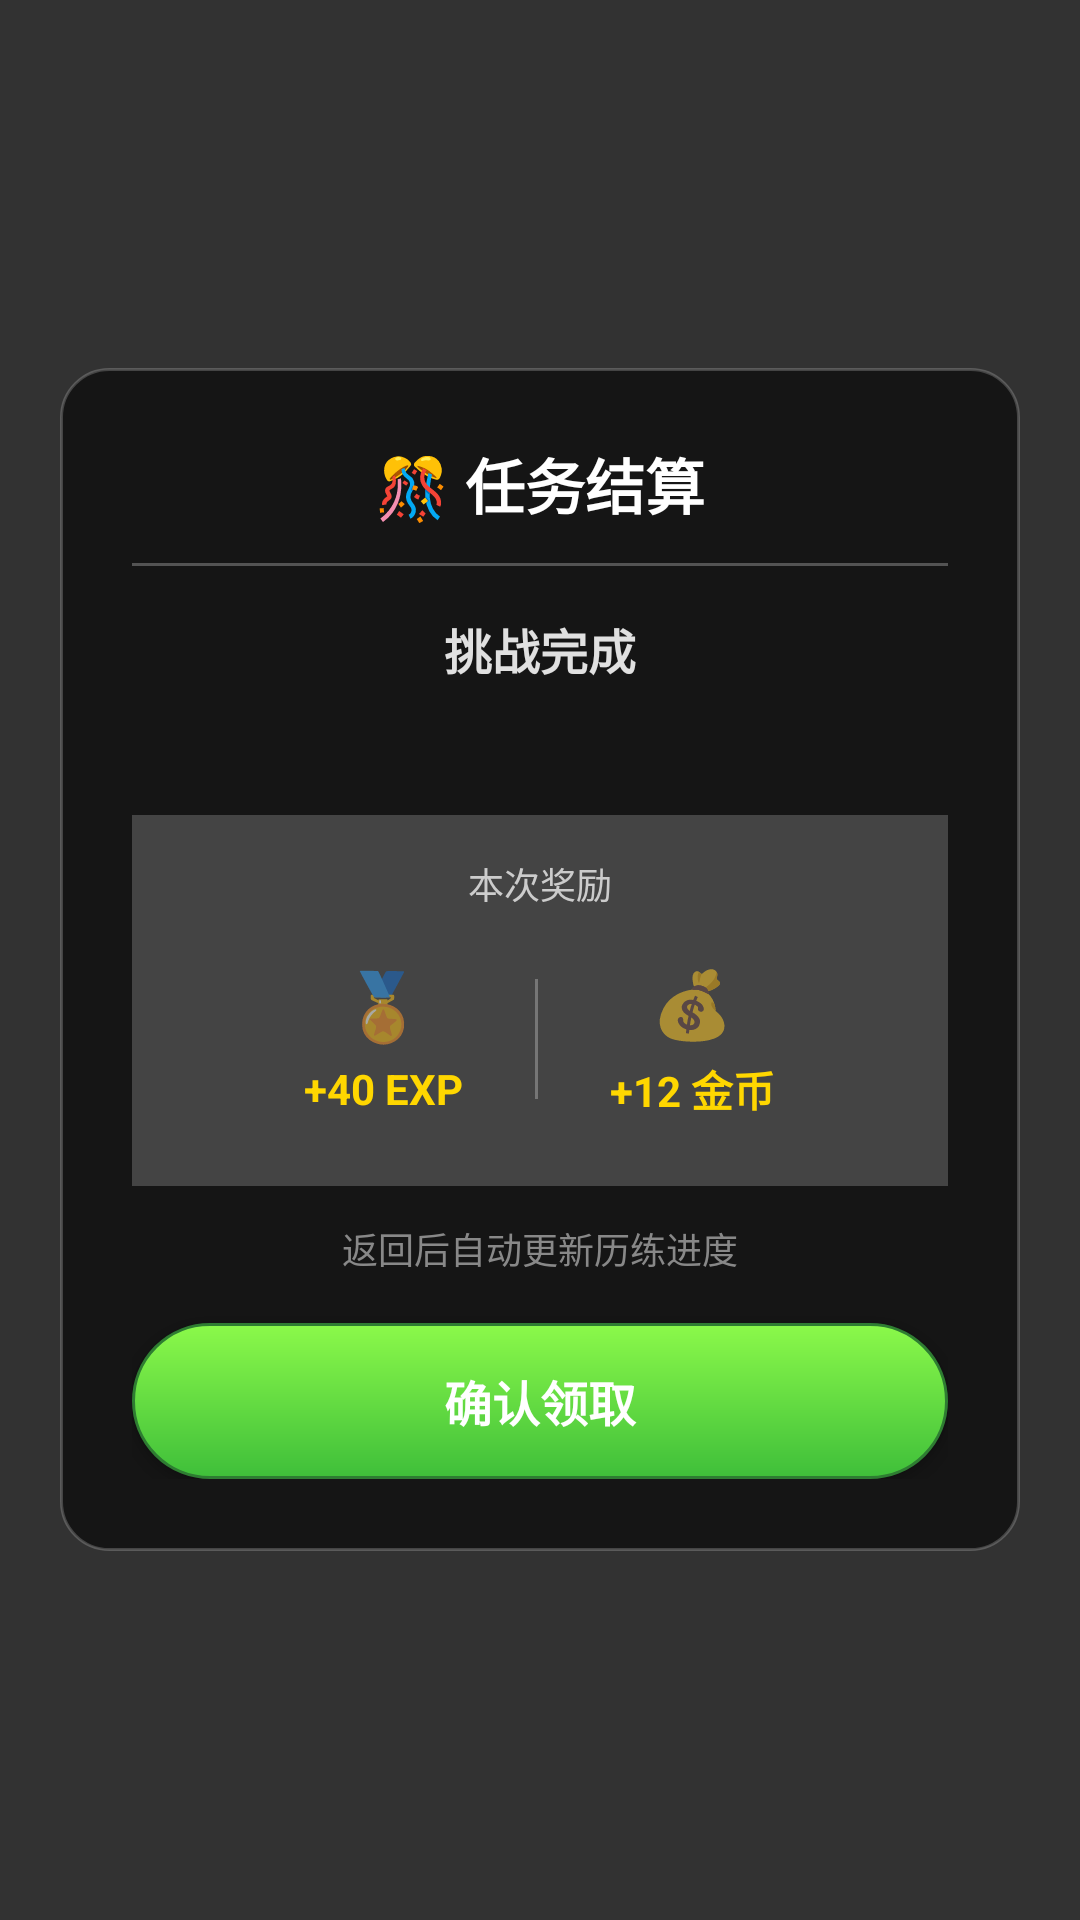

Produce the Android XML layout that renders to this screen, including the resource entries it uses.
<!-- AndroidManifest.xml: application theme Theme.Gameboxone -->
<!-- res/layout/view_task_settlement.xml -->
<?xml version="1.0" encoding="utf-8"?>
<FrameLayout xmlns:android="http://schemas.android.com/apk/res/android"
    android:layout_width="match_parent"
    android:layout_height="match_parent"
    android:background="#CC000000">

    
    <LinearLayout
        android:layout_width="320dp"
        android:layout_height="wrap_content"
        android:layout_gravity="center"
        android:background="@drawable/bg_overlay_card"
        android:orientation="vertical"
        android:padding="24dp">

        
        <TextView
            android:layout_width="match_parent"
            android:layout_height="wrap_content"
            android:gravity="center"
            android:text="🎊 任务结算"
            android:textColor="#FFFFFF"
            android:textSize="20sp"
            android:textStyle="bold" />

        
        <View
            android:layout_width="match_parent"
            android:layout_height="1dp"
            android:layout_marginBottom="16dp"
            android:layout_marginTop="12dp"
            android:background="#44FFFFFF" />

        
        <TextView
            android:id="@+id/settlement_task_title"
            android:layout_width="match_parent"
            android:layout_height="wrap_content"
            android:gravity="center"
            android:text="挑战完成"
            android:textColor="#E0E0E0"
            android:textSize="16sp"
            android:textStyle="bold" />

        
        <TextView
            android:id="@+id/settlement_task_desc"
            android:layout_width="match_parent"
            android:layout_height="wrap_content"
            android:layout_marginTop="6dp"
            android:gravity="center"
            android:text=""
            android:textColor="#AAAAAA"
            android:textSize="13sp" />

        
        <LinearLayout
            android:layout_width="match_parent"
            android:layout_height="wrap_content"
            android:layout_marginTop="20dp"
            android:background="#33FFFFFF"
            android:gravity="center"
            android:orientation="vertical"
            android:padding="14dp">

            <TextView
                android:layout_width="wrap_content"
                android:layout_height="wrap_content"
                android:text="本次奖励"
                android:textColor="#CCCCCC"
                android:textSize="12sp" />

            <LinearLayout
                android:layout_width="wrap_content"
                android:layout_height="wrap_content"
                android:layout_marginTop="8dp"
                android:gravity="center"
                android:orientation="horizontal">

                
                <LinearLayout
                    android:layout_width="wrap_content"
                    android:layout_height="wrap_content"
                    android:gravity="center"
                    android:orientation="vertical"
                    android:padding="8dp">

                    <TextView
                        android:layout_width="wrap_content"
                        android:layout_height="wrap_content"
                        android:text="🏅"
                        android:textSize="22sp" />

                    <TextView
                        android:id="@+id/settlement_reward_exp"
                        android:layout_width="wrap_content"
                        android:layout_height="wrap_content"
                        android:layout_marginTop="4dp"
                        android:text="+40 EXP"
                        android:textColor="#FFD700"
                        android:textSize="14sp"
                        android:textStyle="bold" />
                </LinearLayout>

                <View
                    android:layout_width="1dp"
                    android:layout_height="40dp"
                    android:layout_marginHorizontal="16dp"
                    android:background="#44FFFFFF" />

                
                <LinearLayout
                    android:layout_width="wrap_content"
                    android:layout_height="wrap_content"
                    android:gravity="center"
                    android:orientation="vertical"
                    android:padding="8dp">

                    <TextView
                        android:layout_width="wrap_content"
                        android:layout_height="wrap_content"
                        android:text="💰"
                        android:textSize="22sp" />

                    <TextView
                        android:id="@+id/settlement_reward_coins"
                        android:layout_width="wrap_content"
                        android:layout_height="wrap_content"
                        android:layout_marginTop="4dp"
                        android:text="+12 金币"
                        android:textColor="#FFD700"
                        android:textSize="14sp"
                        android:textStyle="bold" />
                </LinearLayout>
            </LinearLayout>
        </LinearLayout>

        
        <TextView
            android:layout_width="match_parent"
            android:layout_height="wrap_content"
            android:layout_marginTop="12dp"
            android:gravity="center"
            android:text="返回后自动更新历练进度"
            android:textColor="#888888"
            android:textSize="12sp" />

        
        <Button
            android:id="@+id/btn_confirm_claim"
            android:layout_width="match_parent"
            android:layout_height="52dp"
            android:layout_marginTop="16dp"
            android:background="@drawable/bg_green_game_button"
            android:text="确认领取"
            android:textColor="#FFFFFF"
            android:textSize="16sp"
            android:textStyle="bold" />
    </LinearLayout>
</FrameLayout>
<!-- resources referenced by this layout -->
<resources>
  <!-- drawable bg_green_game_button (drawable) -->
  <?xml version="1.0" encoding="utf-8"?>
  <shape xmlns:android="http://schemas.android.com/apk/res/android"
      android:shape="rectangle">
  
      
      <corners android:radius="28dp" />
  
      
      <gradient
          android:startColor="#8BF94A"
          android:endColor="#3FBF3A"
          android:angle="270" />
  
      
      <padding
          android:left="16dp"
          android:top="8dp"
          android:right="16dp"
          android:bottom="8dp" />
  
      
      <stroke
          android:width="1dp"
          android:color="#2E7D32" />
  </shape>
  <!-- drawable bg_overlay_card (drawable) -->
  <?xml version="1.0" encoding="utf-8"?>
  <shape xmlns:android="http://schemas.android.com/apk/res/android"
      android:shape="rectangle">
      <solid android:color="#E6121212" />
      <corners android:radius="16dp" />
      <stroke
          android:width="1dp"
          android:color="#33FFFFFF" />
  </shape>
  <style name="Theme.Gameboxone" parent="android:Theme.Material.Light.NoActionBar" />
</resources>
